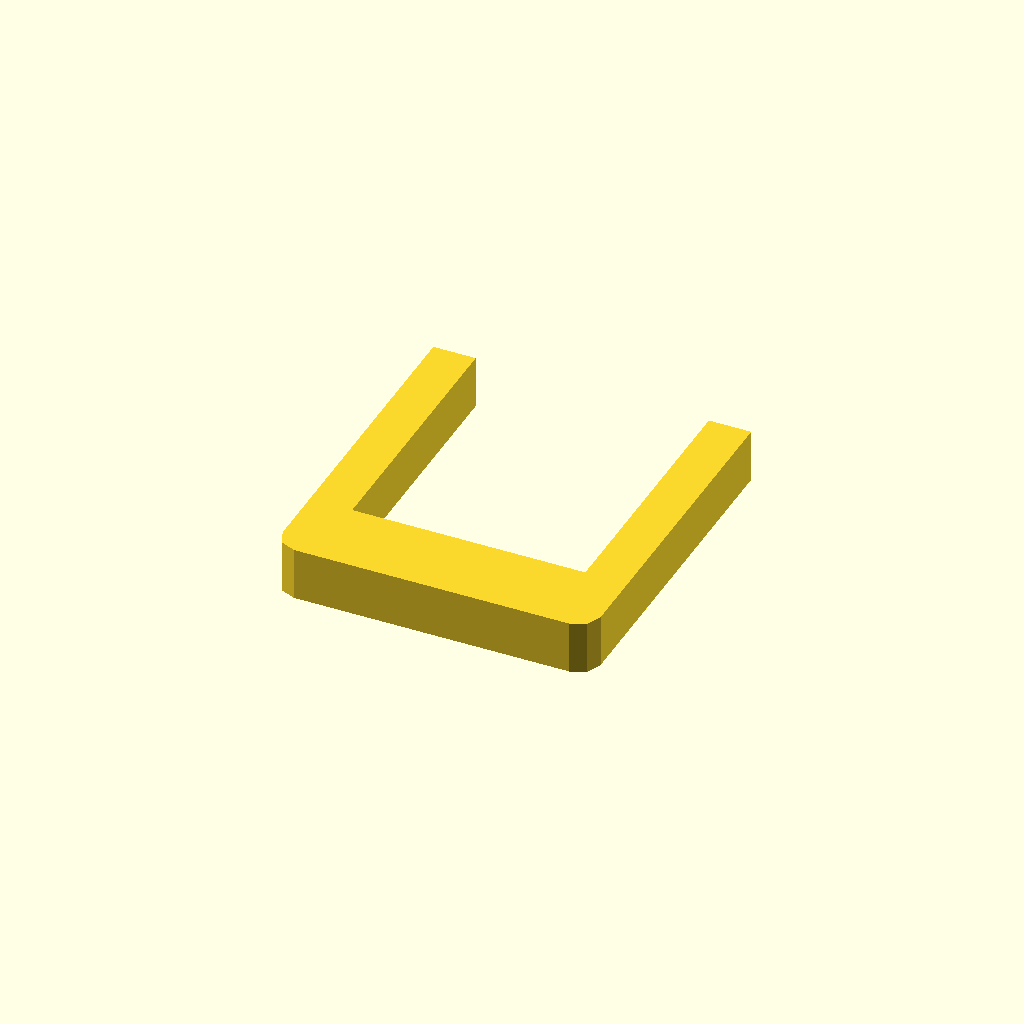
Cell 1 — every parameter at its default value.
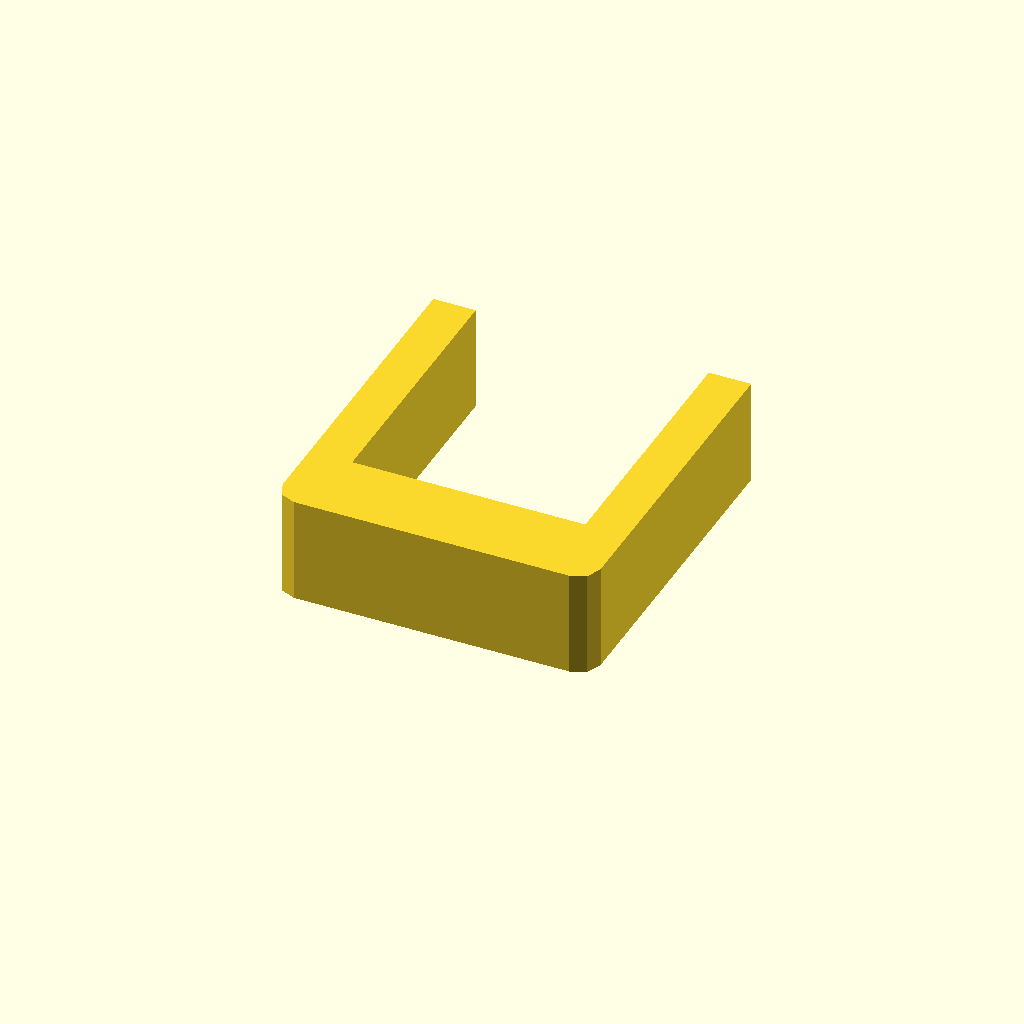
Cell 2: the same model with profile_height = 20.
All cells are drawn from one camera (rotation 55°, 0°, 25°, orthographic, colour scheme Cornfield), so only the parameter changes between them.
The OpenSCAD source (optional_data/data/sketch1/sinkframes/part_0092.scad):
$fn = 32;

// ----------------------------------------------------------------------
// Heat sink frame: 60 x 65 mm frame, 8 mm walls
// ----------------------------------------------------------------------

// --- parameters (mm) ---
profile_height = 10;      // extrusion height
profile_points = 12;      // points of the closed outline

profile = [[0, 4], [1.172, 1.172], [4, 0], [56, 0], [58.828, 1.172], [60, 4], [60, 65], [52, 65], [52, 15], [8, 15], [8, 65], [0, 65]];  // single closed polygon, 12 points, counter clockwise

// --- the one profile operation ---
linear_extrude(height = profile_height) polygon(points = profile);
Parameter table extracted from the source (name, type, default, range or options):
profile_height: number, default 10
profile_points: number, default 12
